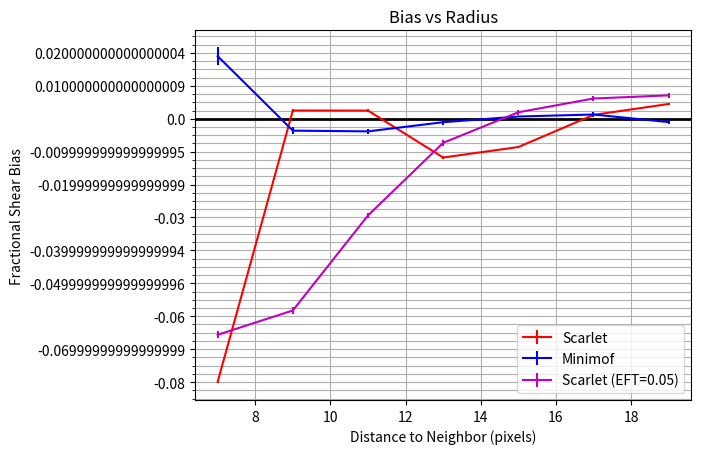

Write Python code to recreate this figure.
import numpy as np
import matplotlib.pyplot as plt
plt.switch_backend('agg')
from matplotlib.ticker import MultipleLocator, FormatStrFormatter

majorLocator = MultipleLocator(0.01)
majorFormatter = FormatStrFormatter('%s')
minorLocator = MultipleLocator(0.0025)


r = [7,9,11,13,15,17,19]
bias = [-0.0798784,0.00250587,0.00246968,-0.0117825,-0.00859576,0.00115493,0.00448714]
err = [0.000451956,0.0004099,0.000381296,0.000368168,0.000365477,0.000363522,0.000362772]

#bias = [-0.0777718,0.00361787,0.00249013,-0.0119868,-0.0079754,0.000218821,0.00288052]
#err = [0.00100841,0.000915445,0.000849632,0.000823646,0.00082008,0.000810255,0.000810833]

bias_thresh005 = [-0.0656239,-0.0582427,-0.0293778,-0.00732776,0.00196363,0.00614466,0.00710499]
err_thresh005 = [0.00109913,0.000929064,0.000858764,0.000825089,0.000816381,0.000814174,0.000813136]

#bias = [-0.0988779,-0.00859686,-0.00648767,-0.0253978,-0.017486,-0.00946224,-0.00390392]
#err = [0.00171358,0.00166918,0.00162093,0.00160796,0.00161678,0.00161748,0.00161722]

#bias = [-0.0985608,-0.00870379,-0.00439757,-0.0262299,-0.0204152,-0.00927668,-0.00583736]
#err = [0.00115685,0.00105166,0.000976681,0.000940484,0.000932757,0.000933138,0.000927936]

#bias = [-0.0981212,-0.00811703,-0.00595669,-0.0257535,-0.0208248,-0.00696838,-0.00558925]
#err = [0.00115576,0.00105386,0.000976345,0.000940587,0.000934544,0.000931826,0.000928647]

bias_mini = [0.019005,-0.00361754,-0.00383634,-0.00105035,0.000678016,0.00128536,-0.00101486]
err_mini = [0.00273789,0.00103818,0.000826182,0.00080896,0.00028416,0.000804708,0.000566695]

fig,ax = plt.subplots()

plt.axhline(y=0,color='black',linewidth=2)
plt.errorbar(r,bias,yerr=err,xerr=None,label="Scarlet",color='r')
plt.errorbar(r,bias_mini,yerr=err_mini,xerr=None,label="Minimof",color='b')
plt.errorbar(r,bias_thresh005,yerr=err_thresh005,xerr=None,label="Scarlet (EFT=0.05)",color='m')
plt.xlabel("Distance to Neighbor (pixels)")
plt.ylabel("Fractional Shear Bias")
plt.title("Bias vs Radius")
#plt.yticks(np.arange(min(bias), max(bias)+0.01, .005))
plt.grid(which='minor')
plt.grid(which='major')
ax.yaxis.set_major_locator(majorLocator)
ax.yaxis.set_major_formatter(majorFormatter)
plt.legend()
# for the minor ticks, use no labels; default NullFormatter
ax.yaxis.set_minor_locator(minorLocator)

plt.show()
plt.savefig("bias_v_rad_mm_scar.png")
